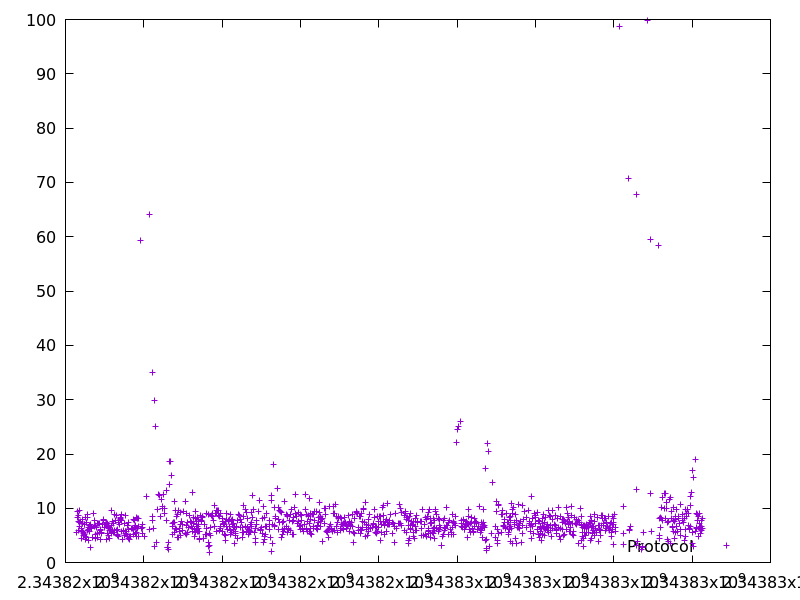

The file beside this chart, header and first rows:
2343816285.882078, 5.632225
2343816296, 9.351
2343816311, 8.36
2343816319, 7.652
2343816325, 5.958
2343816339, 8.592
2343816345, 6.718
2343816357, 7.445
2343816369, 9.673
2343816396, 7.567
2343816401, 4.508
2343816409, 6.354
2343816415, 5.666
2343816433, 7.912
2343816440, 7.208
2343816446, 5.746
2343816451, 4.997
2343816457, 5.273
2343816465, 5.59
2343816475, 6.972
2343816481, 5.222
2343816489, 6.932
2343816501, 4.88
2343816506, 4.309
2343816516, 8.308
2343816528, 4.58
2343816542, 7.387
2343816557, 8.865
2343816566, 8.344
2343816572, 5.95
2343816583, 6.053
2343816589, 6.479
2343816596, 4.015
2343816612, 5.682
2343816618, 6.744
2343816627, 7.035
2343816633, 6.53
2343816636, 2.735
2343816644, 6.724
2343816653, 6.443
2343816659, 6.327
2343816669, 6.467
2343816696, 4.537
2343816705, 8.981
2343816731, 6.733
2343816750, 7.656
2343816754, 4.423
2343816760, 5.167
2343816773, 6.91
2343816785, 6.48
2343816810, 5.295
2343816815, 4.649
2343816822, 7.116
2343816848, 7.115
2343816858, 5.602
2343816877, 7.199
2343816881, 4.247
2343816888, 6.139
2343816894, 5.866
2343816909, 5.309
2343816926, 5.57
... 1,060 more rows
